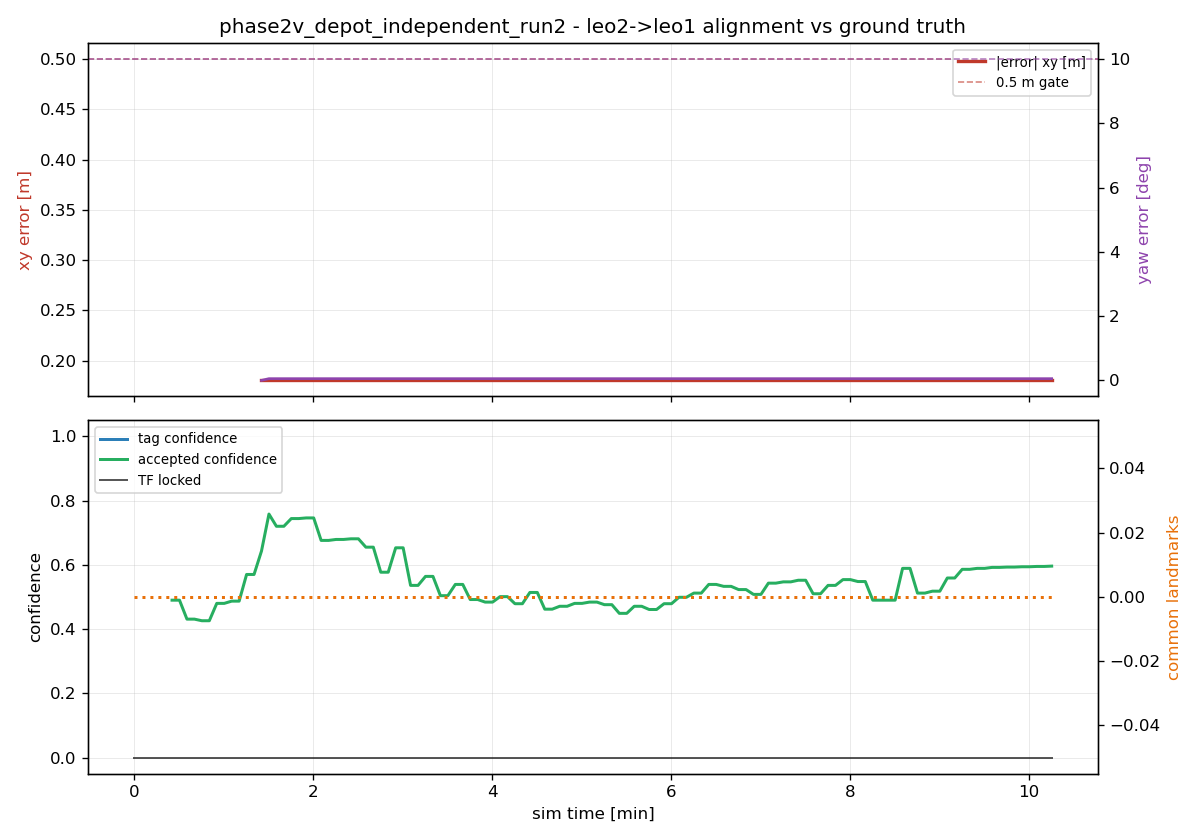

The table this chart was drawn from, first rows:
t, tag_x, tag_y, tag_yaw_deg, tag_conf, map_x, map_y, map_yaw_deg, map_conf, locked, err_xy_m, err_yaw_deg, n_leo1_tags, n_leo2_tags, n_common
154.7, , , , nan, , , , nan, 0, , , 0, 0, 0
155.0, , , , nan, , , , nan, 0, , , 0, 0, 0
160.0, , , , nan, , , , nan, 0, , , 0, 0, 0
165.0, , , , nan, , , , nan, 0, , , 0, 0, 0
170.0, , , , nan, , , , nan, 0, , , 0, 0, 0
175.0, , , , nan, , , , nan, 0, , , 0, 0, 0
180.0, , , , nan, , , , 0.490, 0, , , 0, 0, 0
185.0, , , , nan, , , , 0.490, 0, , , 0, 0, 0
190.0, , , , nan, , , , 0.431, 0, , , 0, 0, 0
195.0, , , , nan, , , , 0.431, 0, , , 0, 0, 0
200.0, , , , nan, , , , 0.426, 0, , , 0, 0, 0
205.0, , , , nan, , , , 0.426, 0, , , 0, 0, 0
210.0, , , , nan, , , , 0.480, 0, , , 0, 0, 0
215.0, , , , nan, , , , 0.480, 0, , , 0, 0, 0
220.0, , , , nan, , , , 0.487, 0, , , 0, 0, 0
225.0, , , , nan, , , , 0.487, 0, , , 0, 0, 0
230.0, , , , nan, , , , 0.570, 0, , , 0, 0, 0
235.0, , , , nan, , , , 0.570, 0, , , 0, 0, 0
240.0, , , , nan, 3.15, -8.9, 180, 0.643, 0, 0.1803, 0.000, 0, 0, 0
245.0, , , , nan, 3.15, -8.9, 179.9, 0.758, 0, 0.1803, -0.053, 0, 0, 0
250.0, , , , nan, 3.15, -8.9, 179.9, 0.720, 0, 0.1803, -0.053, 0, 0, 0
255.0, , , , nan, 3.15, -8.9, 179.9, 0.720, 0, 0.1803, -0.053, 0, 0, 0
260.0, , , , nan, 3.15, -8.9, 179.9, 0.744, 0, 0.1803, -0.053, 0, 0, 0
265.0, , , , nan, 3.15, -8.9, 179.9, 0.744, 0, 0.1803, -0.053, 0, 0, 0
270.0, , , , nan, 3.15, -8.9, 179.9, 0.746, 0, 0.1803, -0.053, 0, 0, 0
275.0, , , , nan, 3.15, -8.9, 179.9, 0.746, 0, 0.1803, -0.053, 0, 0, 0
280.0, , , , nan, 3.15, -8.9, 179.9, 0.676, 0, 0.1803, -0.053, 0, 0, 0
285.0, , , , nan, 3.15, -8.9, 179.9, 0.676, 0, 0.1803, -0.053, 0, 0, 0
290.0, , , , nan, 3.15, -8.9, 179.9, 0.679, 0, 0.1803, -0.053, 0, 0, 0
295.0, , , , nan, 3.15, -8.9, 179.9, 0.679, 0, 0.1803, -0.053, 0, 0, 0
300.0, , , , nan, 3.15, -8.9, 179.9, 0.681, 0, 0.1803, -0.053, 0, 0, 0
305.0, , , , nan, 3.15, -8.9, 179.9, 0.681, 0, 0.1803, -0.053, 0, 0, 0
310.0, , , , nan, 3.15, -8.9, 179.9, 0.655, 0, 0.1803, -0.053, 0, 0, 0
315.0, , , , nan, 3.15, -8.9, 179.9, 0.655, 0, 0.1803, -0.053, 0, 0, 0
320.0, , , , nan, 3.15, -8.9, 179.9, 0.577, 0, 0.1803, -0.053, 0, 0, 0
325.0, , , , nan, 3.15, -8.9, 179.9, 0.577, 0, 0.1803, -0.053, 0, 0, 0
330.0, , , , nan, 3.15, -8.9, 179.9, 0.653, 0, 0.1803, -0.053, 0, 0, 0
335.0, , , , nan, 3.15, -8.9, 179.9, 0.653, 0, 0.1803, -0.053, 0, 0, 0
340.0, , , , nan, 3.15, -8.9, 179.9, 0.536, 0, 0.1803, -0.053, 0, 0, 0
345.0, , , , nan, 3.15, -8.9, 179.9, 0.536, 0, 0.1803, -0.053, 0, 0, 0
350.0, , , , nan, 3.15, -8.9, 179.9, 0.564, 0, 0.1803, -0.053, 0, 0, 0
355.0, , , , nan, 3.15, -8.9, 179.9, 0.564, 0, 0.1803, -0.053, 0, 0, 0
360.0, , , , nan, 3.15, -8.9, 179.9, 0.504, 0, 0.1803, -0.053, 0, 0, 0
365.0, , , , nan, 3.15, -8.9, 179.9, 0.504, 0, 0.1803, -0.053, 0, 0, 0
370.0, , , , nan, 3.15, -8.9, 179.9, 0.539, 0, 0.1803, -0.053, 0, 0, 0
375.0, , , , nan, 3.15, -8.9, 179.9, 0.539, 0, 0.1803, -0.053, 0, 0, 0
380.0, , , , nan, 3.15, -8.9, 179.9, 0.492, 0, 0.1803, -0.053, 0, 0, 0
385.0, , , , nan, 3.15, -8.9, 179.9, 0.492, 0, 0.1803, -0.053, 0, 0, 0
390.0, , , , nan, 3.15, -8.9, 179.9, 0.484, 0, 0.1803, -0.053, 0, 0, 0
395.0, , , , nan, 3.15, -8.9, 179.9, 0.484, 0, 0.1803, -0.053, 0, 0, 0
400.0, , , , nan, 3.15, -8.9, 179.9, 0.501, 0, 0.1803, -0.053, 0, 0, 0
405.0, , , , nan, 3.15, -8.9, 179.9, 0.501, 0, 0.1803, -0.053, 0, 0, 0
410.0, , , , nan, 3.15, -8.9, 179.9, 0.479, 0, 0.1803, -0.053, 0, 0, 0
415.0, , , , nan, 3.15, -8.9, 179.9, 0.479, 0, 0.1803, -0.053, 0, 0, 0
420.0, , , , nan, 3.15, -8.9, 179.9, 0.514, 0, 0.1803, -0.053, 0, 0, 0
425.0, , , , nan, 3.15, -8.9, 179.9, 0.514, 0, 0.1803, -0.053, 0, 0, 0
430.0, , , , nan, 3.15, -8.9, 179.9, 0.462, 0, 0.1803, -0.053, 0, 0, 0
435.0, , , , nan, 3.15, -8.9, 179.9, 0.462, 0, 0.1803, -0.053, 0, 0, 0
440.0, , , , nan, 3.15, -8.9, 179.9, 0.471, 0, 0.1803, -0.053, 0, 0, 0
445.0, , , , nan, 3.15, -8.9, 179.9, 0.471, 0, 0.1803, -0.053, 0, 0, 0
... 65 more rows
